The GitHub repository iz0301/AFRL-Capstone-2020 contains a labelled image folder "defect_type" with 3 categories: eraser mark defect, none, pencil mark defect. Examples follow, each with its label.

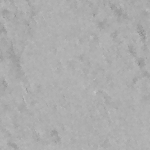
Label: none

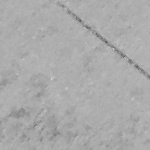
Label: none

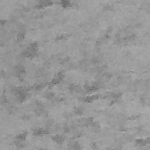
Label: pencil mark defect

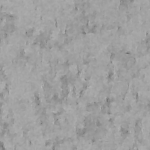
Label: pencil mark defect

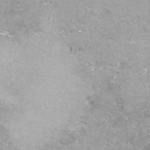
Label: eraser mark defect

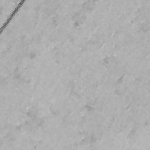
Label: eraser mark defect
